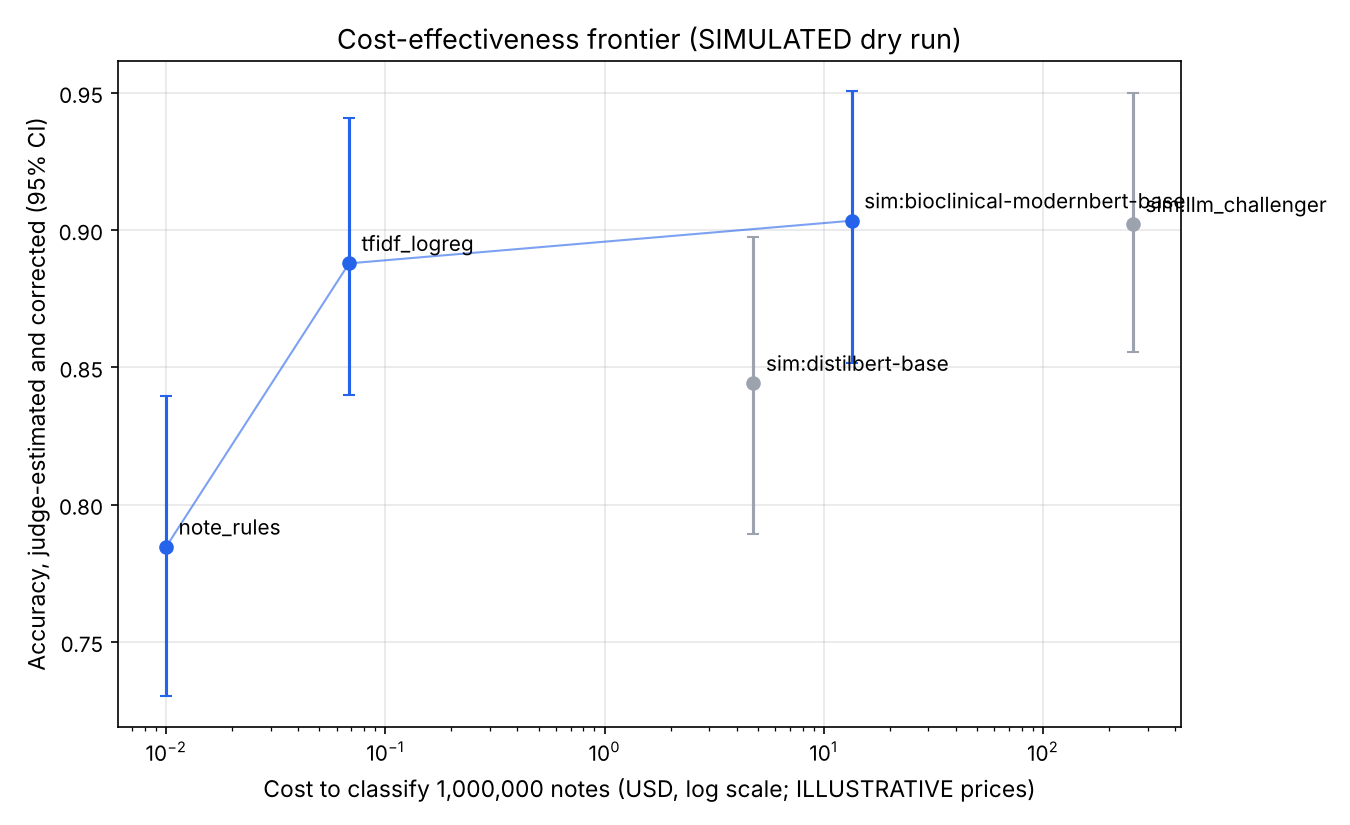

Source data for this figure (header and first rows):
method, p_judged_correct, accuracy_est, ci_low, ci_high, n_judged, nd_rate, cost_usd, throughput_source, dominated, icer_usd_per_extra_correct_note, compared_to, expected_correct_notes, usd_per_1k_correct
note_rules, 0.7591, 0.7845, 0.7301, 0.8394, 386, 0.03258, 0.009451, measured, False, , , 784535, 1.2046450672258526e-05
tfidf_logreg, 0.8443, 0.8878, 0.8399, 0.9407, 379, 0.0525, 0.06836, measured, False, 5.702390204195862e-07, note_rules, 887845, 7.699813127332496e-05
sim:distilbert-base, 0.8083, 0.8442, 0.7892, 0.8976, 386, 0.03741, 4.778, assumed, True, , , 844179, 0.00566
sim:bioclinical-modernbert-base, 0.8571, 0.9034, 0.8516, 0.9505, 385, 0.0375, 13.41, assumed, False, 0.000859, tfidf_logreg, 903374, 0.01484
sim:llm_challenger, 0.856, 0.902, 0.8557, 0.95, 382, 0.04261, 257, tokens, True, , , 902014, 0.2849
